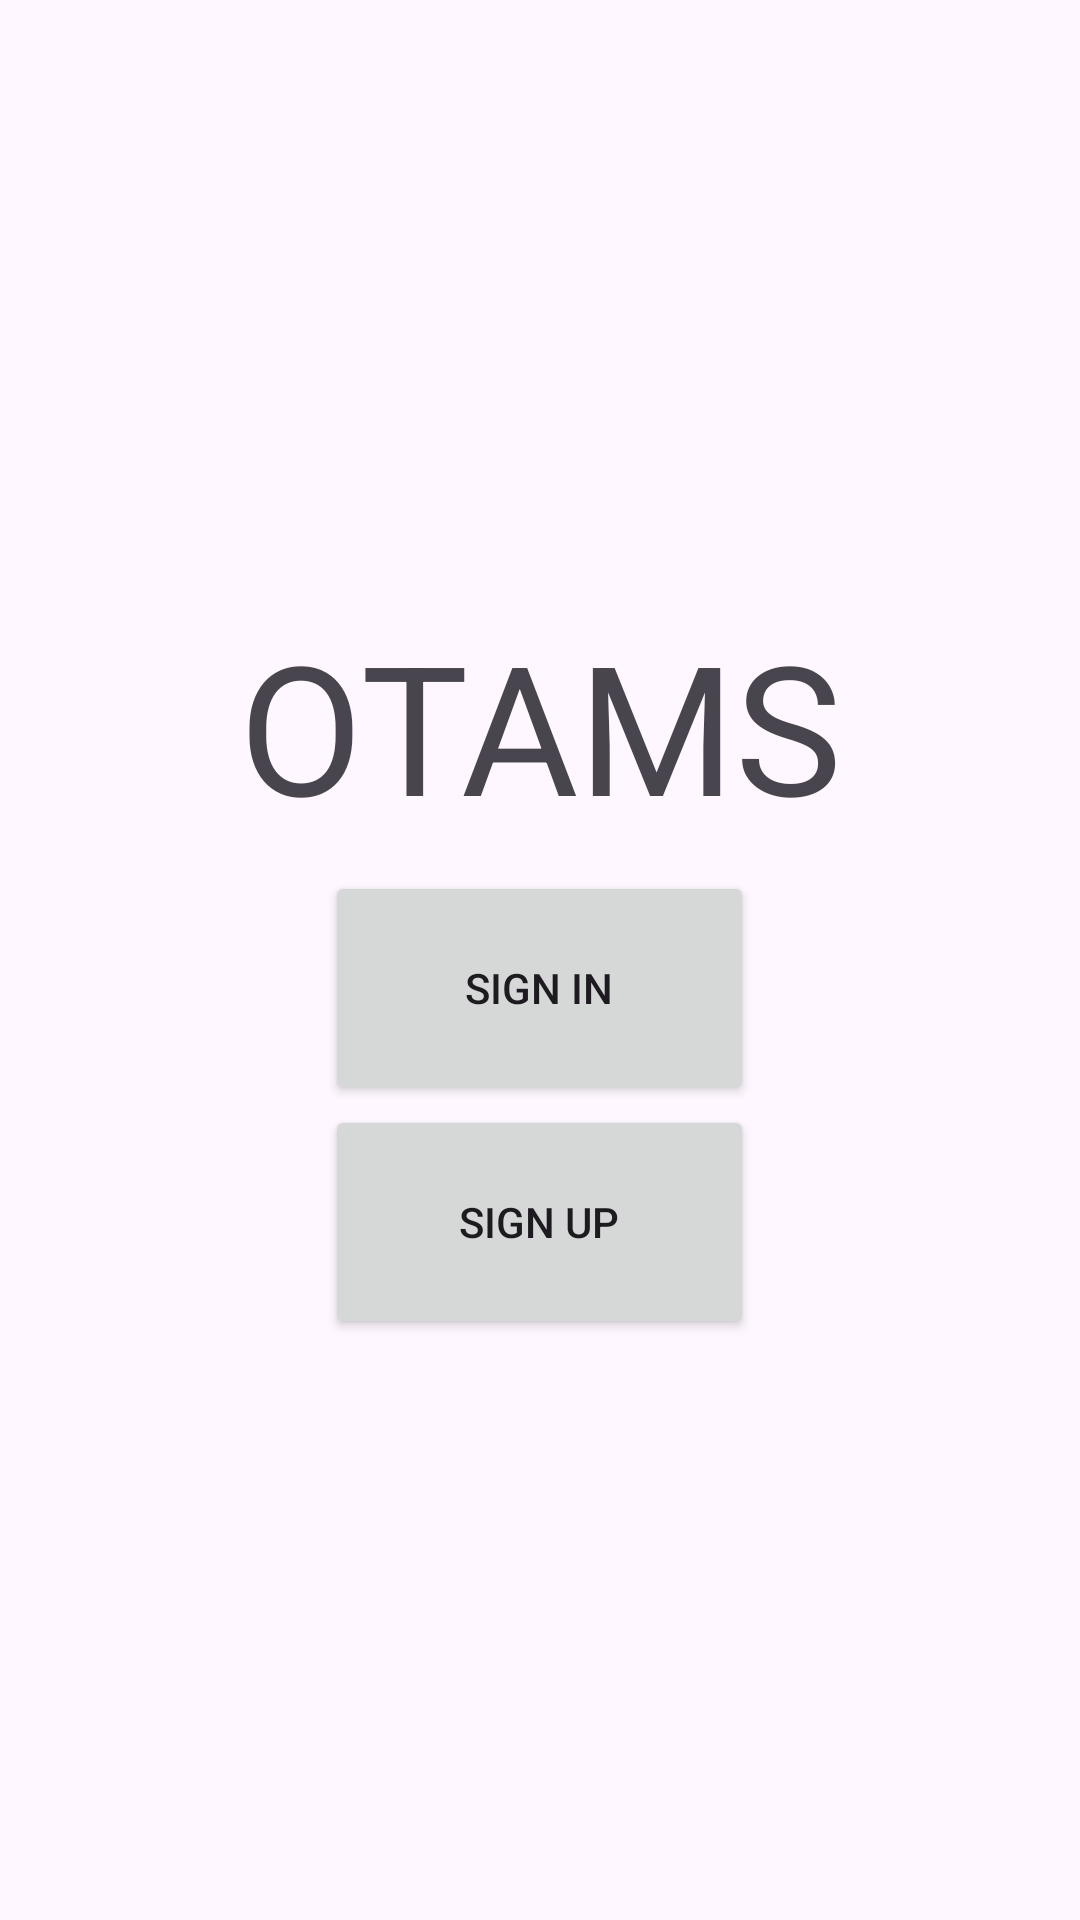

Android layout source for this screen:
<!-- AndroidManifest.xml: application theme Theme.SEG2105_D1 -->
<!-- res/layout/activity_main.xml -->
<?xml version="1.0" encoding="utf-8"?>
<LinearLayout xmlns:android="http://schemas.android.com/apk/res/android"
    xmlns:app="http://schemas.android.com/apk/res-auto"
    xmlns:tools="http://schemas.android.com/tools"
    android:id="@+id/main"
    android:layout_width="match_parent"
    android:layout_height="match_parent"
    android:gravity="center_horizontal|center_vertical"
    android:orientation="vertical"
    tools:context=".ViewController.MainPage">

    <TextView
        android:layout_width="236dp"
        android:layout_height="97dp"
        android:gravity="center"
        android:text="OTAMS"
        android:textSize="60sp" />

    <Button
        android:id="@+id/signInButton"
        android:layout_width="143dp"
        android:layout_height="78dp"
        android:onClick="buttonClick"
        android:text="Sign In" />

    <Button
        android:id="@+id/signUpButton"
        android:layout_width="143dp"
        android:layout_height="78dp"
        android:onClick="buttonClick"
        android:text="Sign Up" />

</LinearLayout>
<!-- resources referenced by this layout -->
<resources>
  <style name="Theme.SEG2105_D1" parent="Base.Theme.SEG2105_D1" />
  <style name="Base.Theme.SEG2105_D1" parent="Theme.Material3.DayNight.NoActionBar">
          
          
      </style>
</resources>
